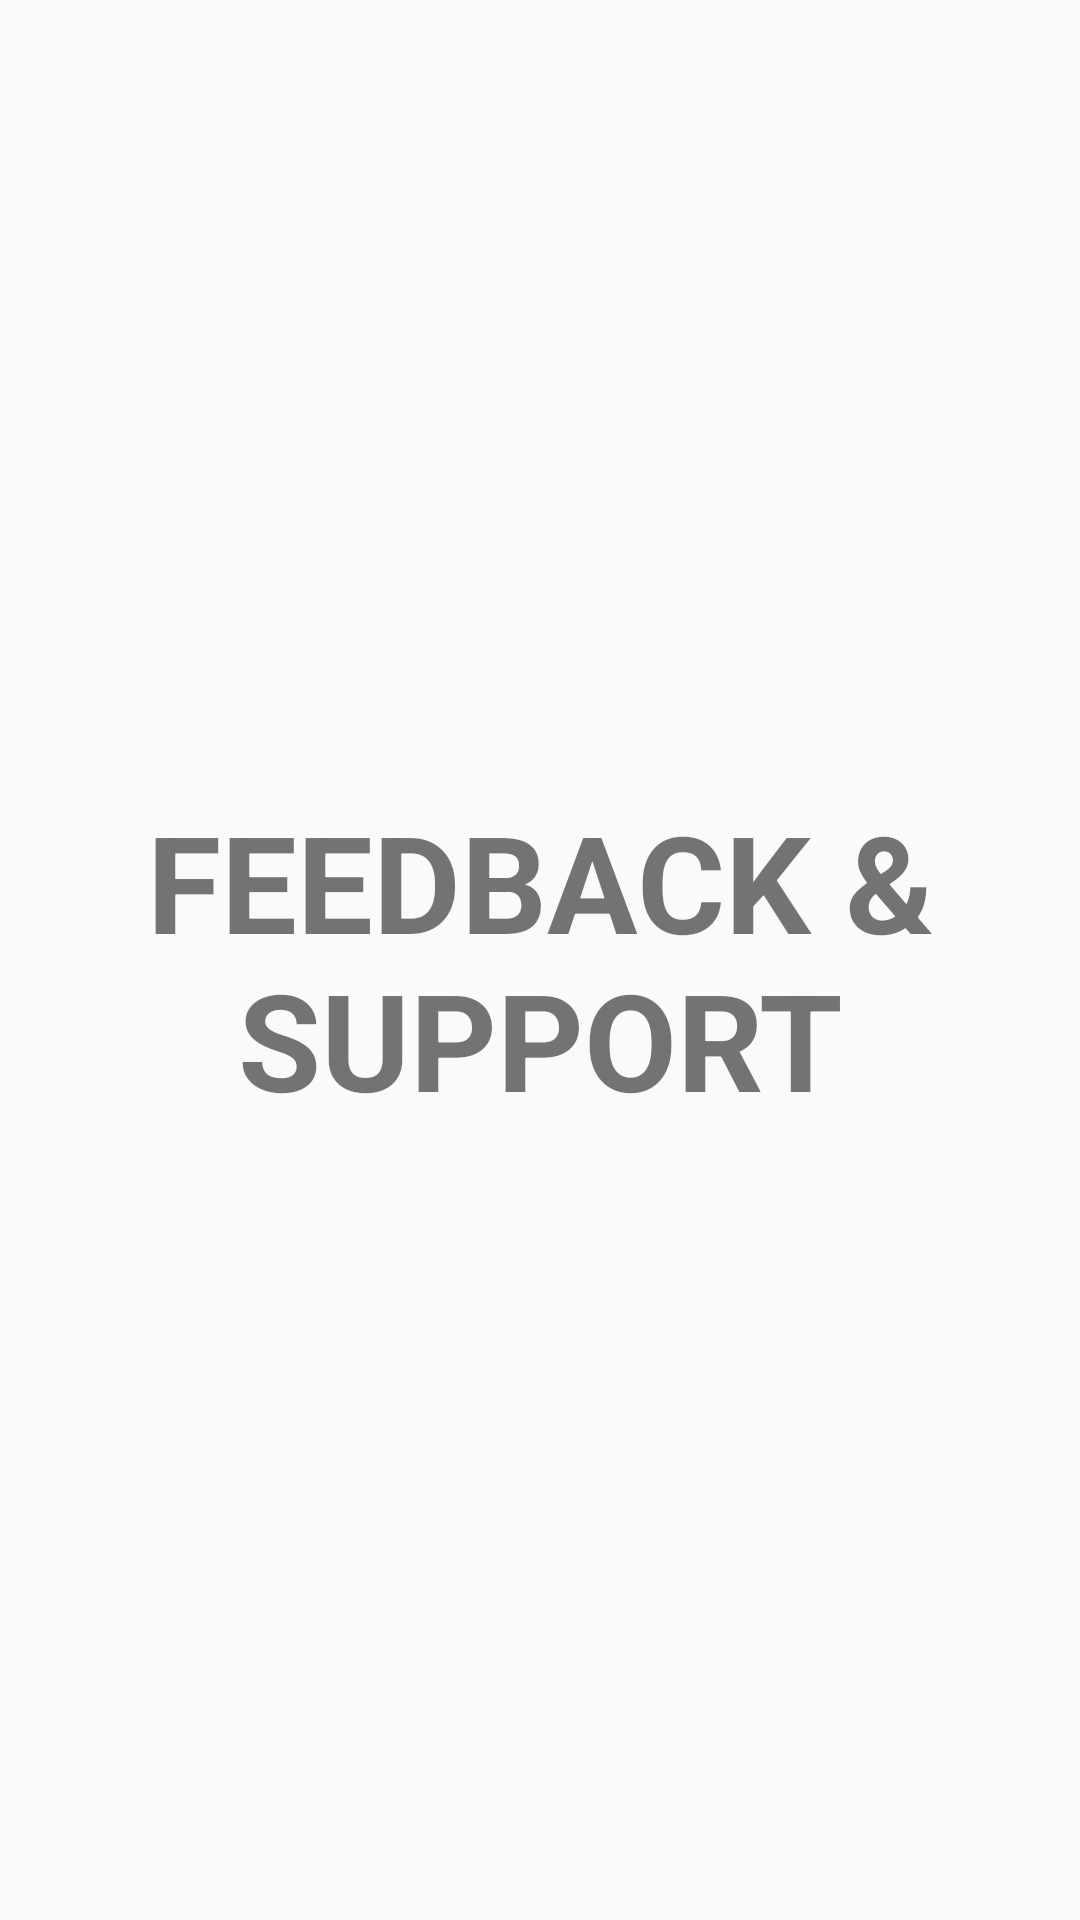

Android layout source for this screen:
<!-- AndroidManifest.xml: application theme MyMaterialTheme -->
<!-- res/layout/fragment_feedback.xml -->
<?xml version="1.0" encoding="utf-8"?>
<RelativeLayout xmlns:android="http://schemas.android.com/apk/res/android"
    xmlns:tools="http://schemas.android.com/tools"
    android:layout_width="match_parent"
    android:layout_height="match_parent"
    android:orientation="vertical"
    tools:context="com.sastroman.angga.androidlearn.view.FragmentHistory">


    <TextView
        android:id="@+id/label"
        android:layout_width="fill_parent"
        android:layout_height="wrap_content"
        android:layout_alignParentTop="false"
        android:layout_centerInParent="true"
        android:layout_marginTop="100dp"
        android:gravity="center_horizontal"
        android:text="FEEDBACK &amp; SUPPORT"
        android:textSize="45dp"
        android:textStyle="bold" />

</RelativeLayout>
<!-- resources referenced by this layout -->
<resources>
  <style name="MyMaterialTheme" parent="MyMaterialTheme.Base">
  
      </style>
  <style name="MyMaterialTheme.Base" parent="Theme.AppCompat.Light.DarkActionBar">
          <item name="windowNoTitle">true</item>
          <item name="windowActionBar">false</item>
          <item name="colorPrimary">@color/colorPrimary</item>
          <item name="colorPrimaryDark">@color/colorPrimaryDark</item>
          <item name="colorAccent">@color/colorAccent</item>
          <item name="android:windowContentTransitions">true</item>
          <item name="android:windowAllowEnterTransitionOverlap">true</item>
          <item name="android:windowAllowReturnTransitionOverlap">true</item>
          <item name="android:windowSharedElementEnterTransition">@android:transition/move</item>
          <item name="android:windowSharedElementExitTransition">@android:transition/move</item>
      </style>
  <color name="colorPrimary">#125688</color>
  <color name="colorPrimaryDark">#083455</color>
  <color name="colorAccent">#82c7f9</color>
</resources>
